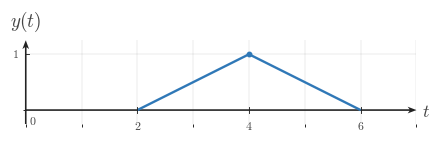

This figure's Python source: (Note: this script raises an exception after producing the figure.)
"""Generated matplotlib figure for l006-s006-qg-q001-choice-d-q001-choice-d."""

from __future__ import annotations

from pathlib import Path

import matplotlib as mpl
import matplotlib.pyplot as plt
import numpy as np
from matplotlib.ticker import MultipleLocator

BACKGROUND_COLOR = "white"
CANONICAL_DPI = 300
PX_PER_DATA_UNIT = 150
MARGIN_LEFT_PX = 115
MARGIN_RIGHT_PX = 120
MARGIN_BOTTOM_PX = 95
MARGIN_TOP_PX = 110


def px_to_pt(px):
    return px * 72 / CANONICAL_DPI


def px_to_data(px):
    return px / PX_PER_DATA_UNIT


SIGNAL_COLOR = "#2f78b7"
AXIS_COLOR = "#222222"
LABEL_COLOR = "#444444"
TICK_LABEL_COLOR = "#444444"
GRID_COLOR = "#000000"

SIGNAL_LW = px_to_pt(7.1)
AXIS_LW = px_to_pt(4.3)
TICK_LW = px_to_pt(2.7)
GRID_LW = px_to_pt(1.3)
PEAK_MARKER_SIZE = px_to_pt(13.3)
TICK_LABEL_SIZE = px_to_pt(35.6)
AXIS_LABEL_SIZE = px_to_pt(53.3)
TOP_LABEL_SIZE = px_to_pt(57.8)

TICK_HALF_LEN = px_to_data(8.25)
X_TICK_LABEL_Y = -px_to_data(24)
Y_TICK_LABEL_X = px_to_data(18)
ORIGIN_LABEL_X = px_to_data(9)
ORIGIN_LABEL_Y = -px_to_data(12)
X_AXIS_LABEL_X_PAD = px_to_data(15)
X_AXIS_LABEL_Y = -px_to_data(4.5)
Y_AXIS_LABEL_Y_PAD = px_to_data(18)
AXIS_ARROW_SHAFT_WIDTH_DATA = px_to_data(4.3)
GRID_ALPHA = 0.18

AXIS_ARROW_KW = dict(
    angles="xy",
    scale_units="xy",
    scale=1,
    units="xy",
    width=AXIS_ARROW_SHAFT_WIDTH_DATA,
    headwidth=4.2,
    headlength=5.5,
    headaxislength=4.3,
    color=AXIS_COLOR,
    pivot="tail",
    clip_on=False,
)


def configure_matplotlib():
    mpl.rcParams.update(
        {
            "mathtext.fontset": "cm",
            "font.family": "serif",
            "figure.facecolor": BACKGROUND_COLOR,
            "axes.facecolor": BACKGROUND_COLOR,
            "savefig.facecolor": BACKGROUND_COLOR,
            "axes.grid": False,
        }
    )


configure_matplotlib()


def make_ct_signal_figure(xlim, ylim, *, dpi=CANONICAL_DPI):
    x_range = xlim[1] - xlim[0]
    y_range = ylim[1] - ylim[0]

    axes_w_px = x_range * PX_PER_DATA_UNIT
    axes_h_px = y_range * PX_PER_DATA_UNIT
    fig_w_px = MARGIN_LEFT_PX + axes_w_px + MARGIN_RIGHT_PX
    fig_h_px = MARGIN_BOTTOM_PX + axes_h_px + MARGIN_TOP_PX

    fig, ax = plt.subplots(
        figsize=(fig_w_px / dpi, fig_h_px / dpi),
        dpi=dpi,
        facecolor=BACKGROUND_COLOR,
        constrained_layout=True,
    )
    return fig, ax


def make_horizontal_panels_figure(panel_xlims, ylim, *, gap_px=30, dpi=CANONICAL_DPI):
    x_ranges = [xlim[1] - xlim[0] for xlim in panel_xlims]
    y_range = ylim[1] - ylim[0]

    axes_w_px = sum(x_ranges) * PX_PER_DATA_UNIT
    axes_h_px = y_range * PX_PER_DATA_UNIT
    fig_w_px = MARGIN_LEFT_PX + axes_w_px + MARGIN_RIGHT_PX + gap_px * (len(panel_xlims) - 1)
    fig_h_px = MARGIN_BOTTOM_PX + axes_h_px + MARGIN_TOP_PX

    fig = plt.figure(
        figsize=(fig_w_px / dpi, fig_h_px / dpi),
        dpi=dpi,
        facecolor=BACKGROUND_COLOR,
        constrained_layout=True,
    )
    gridspec = fig.add_gridspec(1, len(panel_xlims), width_ratios=x_ranges)
    axes = [fig.add_subplot(gridspec[0, i]) for i in range(len(panel_xlims))]
    return fig, axes


def save_figure(fig, output_path, *, dpi=CANONICAL_DPI):
    output_path = Path(output_path)
    output_path.parent.mkdir(parents=True, exist_ok=True)
    fig.savefig(output_path, dpi=dpi, facecolor=BACKGROUND_COLOR, bbox_inches="tight")
    plt.close(fig)


def math_label(value):
    if isinstance(value, str):
        return value
    numeric = float(value)
    rounded = round(numeric)
    if np.isclose(numeric, rounded):
        return rf"${int(rounded)}$"
    return rf"${numeric:g}$"


def setup_ct_signal_axes(
    ax,
    *,
    xlim,
    ylim,
    xticks,
    yticks,
    x_axis_label=r"$t$",
    y_axis_label=r"$x(t)$",
    show_grid=True,
    show_origin=True,
    y_tick_label_side="left",
    x_minor_grid_step=1,
    y_minor_grid_step=1,
    equal_aspect=True,
):
    ax.set_xlim(*xlim)
    ax.set_ylim(*ylim)

    if equal_aspect:
        ax.set_aspect("equal", adjustable="box")

    ax.set_xticks(xticks)
    ax.set_yticks(yticks)
    ax.xaxis.set_minor_locator(MultipleLocator(x_minor_grid_step))
    ax.yaxis.set_minor_locator(MultipleLocator(y_minor_grid_step))

    if show_grid:
        ax.grid(True, which="both", linewidth=GRID_LW, alpha=GRID_ALPHA, color=GRID_COLOR)
        ax.set_axisbelow(True)

    for spine in ax.spines.values():
        spine.set_visible(False)

    ax.tick_params(left=False, bottom=False, labelleft=False, labelbottom=False)

    x_axis_start, x_axis_end = xlim
    y_axis_start, y_axis_end = ylim

    ax.quiver(x_axis_start, 0, x_axis_end - x_axis_start, 0, **AXIS_ARROW_KW)
    ax.quiver(0, y_axis_start, 0, y_axis_end - y_axis_start, **AXIS_ARROW_KW)

    for t in xticks:
        if abs(t) < 1e-12:
            continue
        ax.plot([t, t], [-TICK_HALF_LEN, TICK_HALF_LEN], color=AXIS_COLOR, lw=TICK_LW, zorder=5)
        ax.text(
            t,
            X_TICK_LABEL_Y,
            math_label(t),
            fontsize=TICK_LABEL_SIZE,
            ha="center",
            va="top",
            color=TICK_LABEL_COLOR,
            zorder=6,
        )

    for y in yticks:
        if abs(y) < 1e-12:
            continue
        ax.plot([-TICK_HALF_LEN, TICK_HALF_LEN], [y, y], color=AXIS_COLOR, lw=TICK_LW, zorder=5)
        if y_tick_label_side == "right":
            ax.text(
                Y_TICK_LABEL_X,
                y,
                math_label(y),
                fontsize=TICK_LABEL_SIZE,
                ha="left",
                va="center",
                color=TICK_LABEL_COLOR,
                zorder=6,
            )
        else:
            ax.text(
                -Y_TICK_LABEL_X,
                y,
                math_label(y),
                fontsize=TICK_LABEL_SIZE,
                ha="right",
                va="center",
                color=TICK_LABEL_COLOR,
                zorder=6,
            )

    if show_origin:
        ax.text(
            ORIGIN_LABEL_X,
            ORIGIN_LABEL_Y,
            r"$0$",
            fontsize=TICK_LABEL_SIZE,
            ha="left",
            va="top",
            color=TICK_LABEL_COLOR,
            zorder=6,
        )

    if x_axis_label is not None:
        ax.text(
            x_axis_end + X_AXIS_LABEL_X_PAD,
            X_AXIS_LABEL_Y,
            x_axis_label,
            fontsize=AXIS_LABEL_SIZE,
            ha="left",
            va="center",
            color=LABEL_COLOR,
            clip_on=False,
        )

    if y_axis_label is not None:
        ax.text(
            0,
            y_axis_end + Y_AXIS_LABEL_Y_PAD,
            y_axis_label,
            fontsize=TOP_LABEL_SIZE,
            ha="center",
            va="bottom",
            color=LABEL_COLOR,
            clip_on=False,
        )


def plot_signal(ax, t, x, *, lw=SIGNAL_LW, color=SIGNAL_COLOR, zorder=4):
    ax.plot(
        t,
        x,
        color=color,
        linewidth=lw,
        solid_capstyle="butt",
        solid_joinstyle="miter",
        zorder=zorder,
    )


def draw_peak_marker(ax, t0, x0, *, color=SIGNAL_COLOR, zorder=6):
    ax.plot(
        t0,
        x0,
        marker="o",
        markersize=PEAK_MARKER_SIZE,
        markerfacecolor=color,
        markeredgecolor=color,
        linestyle="None",
        zorder=zorder,
    )


def draw_pulse(ax, start, peak, end, *, height=1.0, color=SIGNAL_COLOR, zorder=4):
    plot_signal(ax, [start, peak, end], [0.0, height, 0.0], lw=SIGNAL_LW, color=color, zorder=zorder)
    draw_peak_marker(ax, peak, height, color=color, zorder=zorder + 2)


def render_panel_pulse_figure(
    output_path,
    panel_specs,
    *,
    ylim=(-0.25, 1.25),
    gap_px=30,
    show_grid=True,
):
    if len(panel_specs) == 1:
        fig, ax = make_ct_signal_figure(panel_specs[0]["xlim"], ylim)
        axes = [ax]
    else:
        fig, axes = make_horizontal_panels_figure([spec["xlim"] for spec in panel_specs], ylim, gap_px=gap_px)

    for ax, spec in zip(axes, panel_specs):
        setup_ct_signal_axes(
            ax,
            xlim=spec["xlim"],
            ylim=ylim,
            xticks=spec["xticks"],
            yticks=spec.get("yticks", [1]),
            x_axis_label=spec.get("x_axis_label", r"$t$"),
            y_axis_label=spec.get("signal_label", r"$x(t)$"),
            show_grid=show_grid,
            show_origin=spec.get("show_origin", True),
            y_tick_label_side=spec.get("y_tick_label_side", "left"),
        )
        pulse = spec["pulse"]
        draw_pulse(
            ax,
            pulse["start"],
            pulse["peak"],
            pulse["end"],
            height=pulse.get("height", 1.0),
        )

    save_figure(fig, output_path)

OUTPUT_PATH = Path('/home/jake/Developer/MA/PIPELINE/Electrical-and-Computer-Engineering/2-Build-Lessons/4-Image-Generation/1-Outputs/Continuous-Time-Signal-Processing/3.3--time-reversal-and-combined-operations-Images/images/l006-s006-qg-q001-choice-d-q001-choice-d.png')

def main():
    panel_specs = [{'xlim': (0, 7), 'xticks': [2, 4, 6], 'signal_label': '$y(t)$', 'pulse': {'start': 2, 'peak': 4, 'end': 6}}]
    render_panel_pulse_figure(OUTPUT_PATH, panel_specs)

if __name__ == '__main__':
    main()
